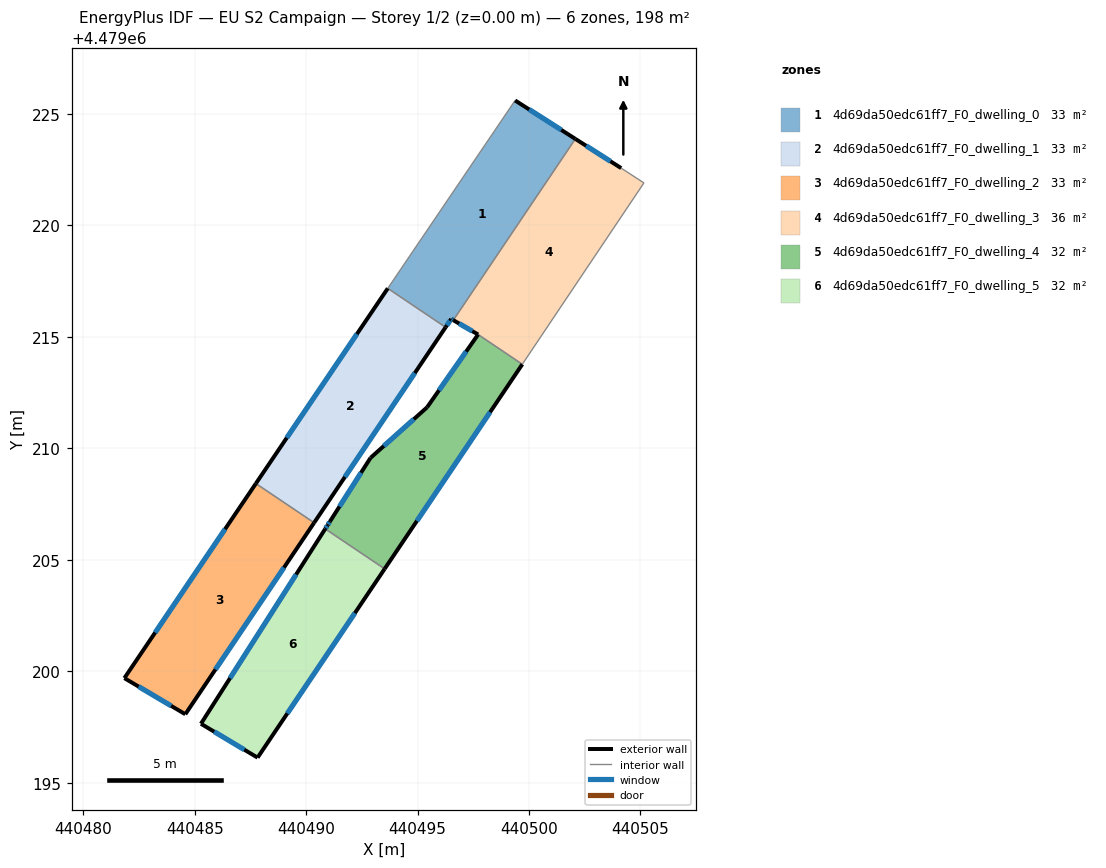
=== STOREY PLAN SPEC (per zone: floor XY polygon, exterior-wall plan segments, windows/doors) ===
zone 1: 4d69da50edc61ff7_F0_dwelling_0  (32.9 m²)
  floor: (440496.60, 4479215.75) (440502.08, 4479223.88) (440499.38, 4479225.60) (440493.66, 4479217.18) (440496.26, 4479215.43) (440496.51, 4479215.80)
  exterior wall: (440499.38, 4479225.60) – (440502.08, 4479223.88)  [3.2 m]
    window: (440500.01, 4479225.20) – (440501.45, 4479224.28)  [2.7 m²]
  exterior wall: (440496.60, 4479215.75) – (440496.51, 4479215.80)  [0.1 m]
    window: (440496.58, 4479215.76) – (440496.53, 4479215.79)  [0.1 m²]
  exterior wall: (440496.51, 4479215.80) – (440496.26, 4479215.43)  [0.4 m]
    window: (440496.45, 4479215.72) – (440496.32, 4479215.52)  [0.4 m²]
  interior walls: 4
zone 2: 4d69da50edc61ff7_F0_dwelling_1  (33.2 m²)
  floor: (440490.36, 4479206.66) (440496.26, 4479215.43) (440493.66, 4479217.18) (440487.75, 4479208.42)
  exterior wall: (440496.26, 4479215.43) – (440490.36, 4479206.66)  [10.6 m]
    window: (440494.88, 4479213.38) – (440491.74, 4479208.71)  [9.0 m²]
  exterior wall: (440487.75, 4479208.42) – (440493.66, 4479217.18)  [10.6 m]
    window: (440489.13, 4479210.47) – (440492.28, 4479215.13)  [9.0 m²]
  interior walls: 2
zone 3: 4d69da50edc61ff7_F0_dwelling_2  (33.0 m²)
  floor: (440484.58, 4479198.07) (440490.36, 4479206.66) (440487.75, 4479208.42) (440481.85, 4479199.69)
  exterior wall: (440490.36, 4479206.66) – (440484.58, 4479198.07)  [10.4 m]
    window: (440489.01, 4479204.65) – (440485.93, 4479200.08)  [8.8 m²]
  exterior wall: (440484.58, 4479198.07) – (440481.85, 4479199.69)  [3.2 m]
    window: (440483.94, 4479198.45) – (440482.49, 4479199.31)  [2.7 m²]
  exterior wall: (440481.85, 4479199.69) – (440487.75, 4479208.42)  [10.5 m]
    window: (440483.23, 4479201.73) – (440486.37, 4479206.38)  [8.9 m²]
  interior walls: 1
zone 4: 4d69da50edc61ff7_F0_dwelling_3  (35.8 m²)
  floor: (440499.70, 4479213.77) (440505.16, 4479221.91) (440504.13, 4479222.57) (440502.08, 4479223.88) (440496.65, 4479215.82) (440496.60, 4479215.75) (440497.72, 4479215.11)
  exterior wall: (440497.72, 4479215.11) – (440496.60, 4479215.75)  [1.3 m]
    window: (440497.46, 4479215.26) – (440496.86, 4479215.60)  [1.1 m²]
  exterior wall: (440502.08, 4479223.88) – (440504.13, 4479222.57)  [2.4 m]
    window: (440502.56, 4479223.57) – (440503.65, 4479222.88)  [2.1 m²]
  interior walls: 5
zone 5: 4d69da50edc61ff7_F0_dwelling_4  (31.5 m²)
  floor: (440493.52, 4479204.59) (440499.70, 4479213.77) (440497.72, 4479215.11) (440495.43, 4479211.84) (440492.89, 4479209.57) (440491.07, 4479206.72) (440490.97, 4479206.55) (440490.86, 4479206.39)
  exterior wall: (440490.97, 4479206.55) – (440491.07, 4479206.72)  [0.2 m]
    window: (440490.99, 4479206.59) – (440491.05, 4479206.68)  [0.2 m²]
  exterior wall: (440491.07, 4479206.72) – (440492.89, 4479209.57)  [3.4 m]
    window: (440491.50, 4479207.39) – (440492.46, 4479208.90)  [2.9 m²]
  exterior wall: (440492.89, 4479209.57) – (440495.43, 4479211.84)  [3.4 m]
    window: (440493.48, 4479210.10) – (440494.83, 4479211.31)  [2.9 m²]
  exterior wall: (440495.43, 4479211.84) – (440497.72, 4479215.11)  [4.0 m]
    window: (440495.96, 4479212.60) – (440497.18, 4479214.34)  [3.4 m²]
  exterior wall: (440499.70, 4479213.77) – (440493.52, 4479204.59)  [11.1 m]
    window: (440498.25, 4479211.62) – (440494.97, 4479206.74)  [9.4 m²]
  exterior wall: (440490.86, 4479206.39) – (440490.97, 4479206.55)  [0.2 m]
    window: (440490.88, 4479206.43) – (440490.94, 4479206.52)  [0.2 m²]
  interior walls: 2
zone 6: 4d69da50edc61ff7_F0_dwelling_5  (31.7 m²)
  floor: (440487.82, 4479196.12) (440493.52, 4479204.59) (440490.86, 4479206.39) (440485.28, 4479197.64)
  exterior wall: (440493.52, 4479204.59) – (440487.82, 4479196.12)  [10.2 m]
    window: (440492.19, 4479202.61) – (440489.16, 4479198.11)  [8.7 m²]
  exterior wall: (440487.82, 4479196.12) – (440485.28, 4479197.64)  [3.0 m]
    window: (440487.23, 4479196.48) – (440485.88, 4479197.29)  [2.5 m²]
  exterior wall: (440485.28, 4479197.64) – (440490.86, 4479206.39)  [10.4 m]
    window: (440486.59, 4479199.69) – (440489.55, 4479204.34)  [8.8 m²]
  interior walls: 1

=== DERIVED (storey summary) ===
Building: EU S2 Campaign
Storey: 1 of 2  (floor level z = 0.00 m)
Storey gross floor area: 198.1 m²
Zones on this storey: 6
  - 4d69da50edc61ff7_F0_dwelling_0: floor 32.9 m²; exterior wall 3.8 m (11.3 m²); 3 window(s) 3.2 m²; WWR 28.3%
  - 4d69da50edc61ff7_F0_dwelling_1: floor 33.2 m²; exterior wall 21.1 m (63.4 m²); 2 window(s) 17.9 m²; WWR 28.3%
  - 4d69da50edc61ff7_F0_dwelling_2: floor 33.0 m²; exterior wall 24.1 m (72.2 m²); 3 window(s) 20.4 m²; WWR 28.3%
  - 4d69da50edc61ff7_F0_dwelling_3: floor 35.8 m²; exterior wall 3.7 m (11.2 m²); 2 window(s) 3.2 m²; WWR 28.3%
  - 4d69da50edc61ff7_F0_dwelling_4: floor 31.5 m²; exterior wall 22.2 m (66.7 m²); 6 window(s) 18.9 m²; WWR 28.3%
  - 4d69da50edc61ff7_F0_dwelling_5: floor 31.7 m²; exterior wall 23.5 m (70.6 m²); 3 window(s) 20.0 m²; WWR 28.3%
Zone adjacency (shared interzone walls):
  - 4d69da50edc61ff7_F0_dwelling_0 ↔ 4d69da50edc61ff7_F0_dwelling_1
  - 4d69da50edc61ff7_F0_dwelling_0 ↔ 4d69da50edc61ff7_F0_dwelling_3
  - 4d69da50edc61ff7_F0_dwelling_1 ↔ 4d69da50edc61ff7_F0_dwelling_2
  - 4d69da50edc61ff7_F0_dwelling_3 ↔ 4d69da50edc61ff7_F0_dwelling_4
  - 4d69da50edc61ff7_F0_dwelling_4 ↔ 4d69da50edc61ff7_F0_dwelling_5